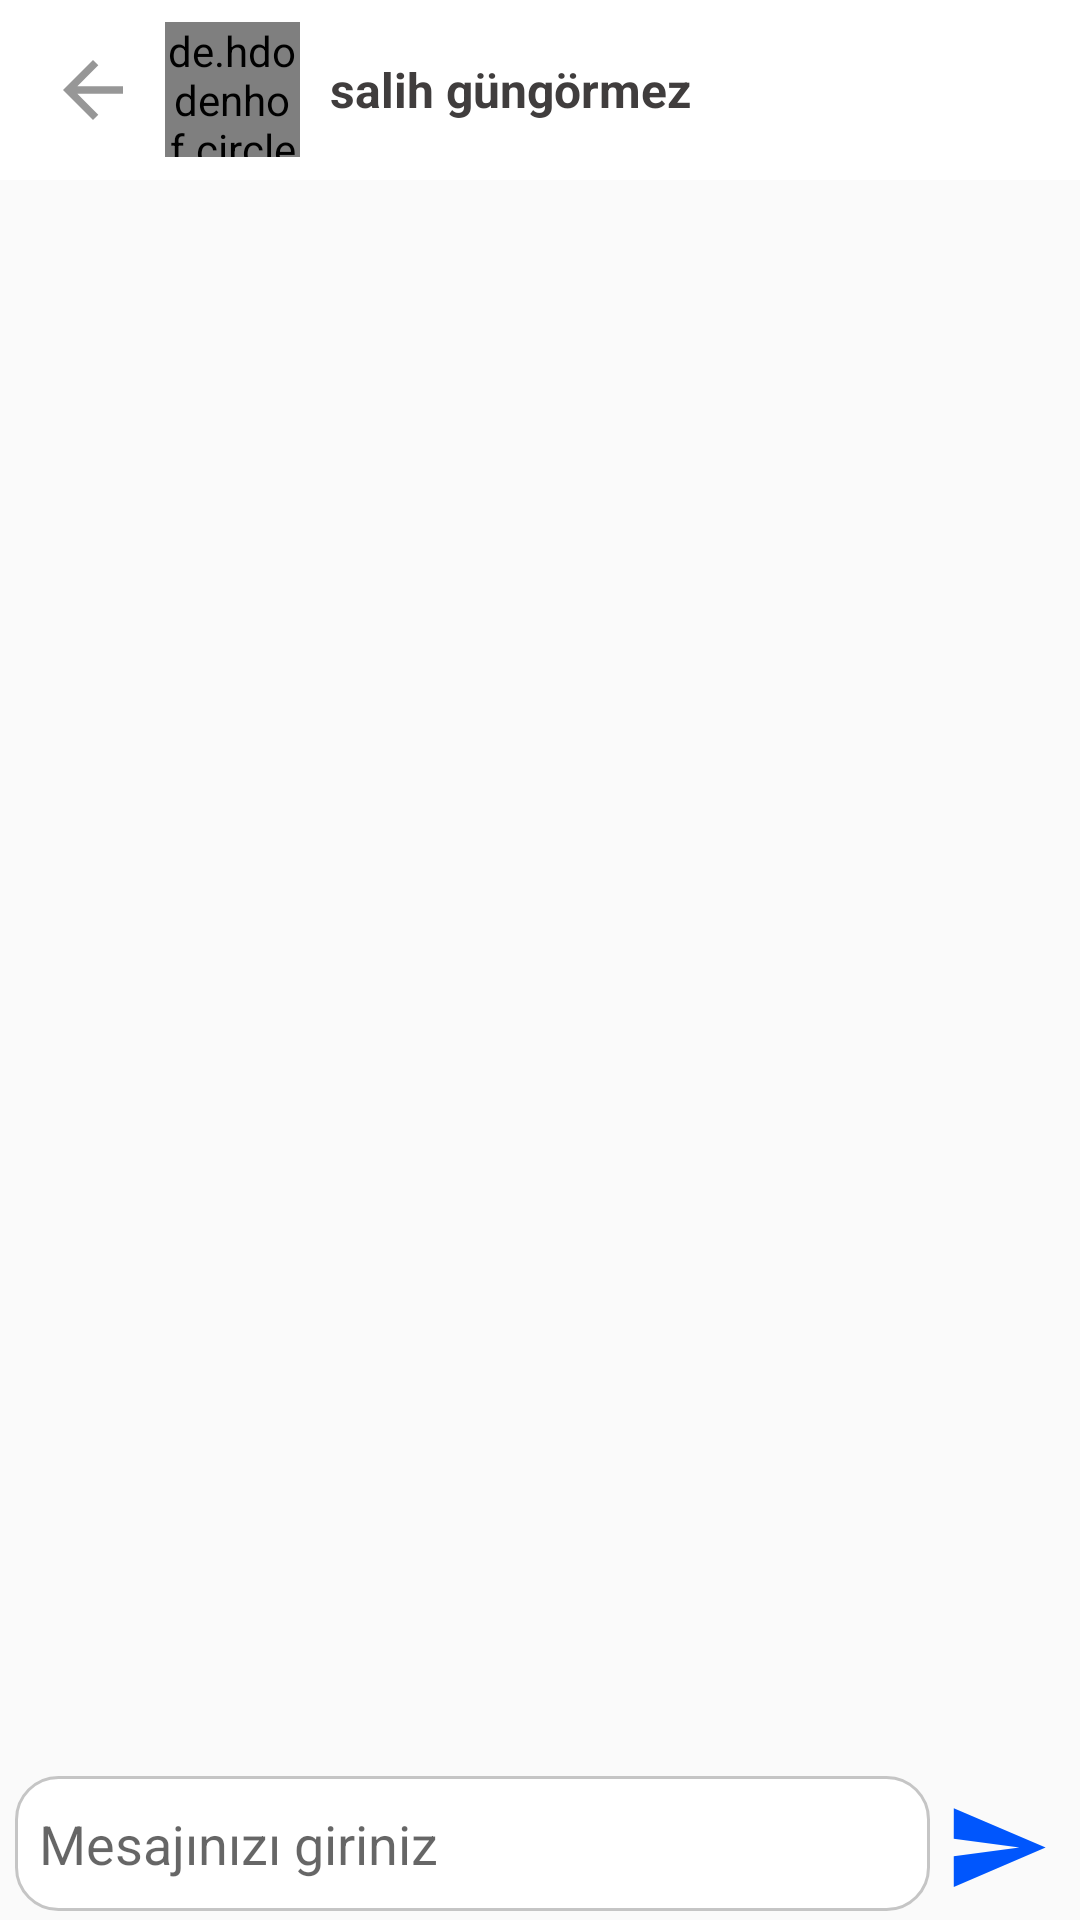

Here is an Android app screen rendered from its layout file. Give the layout XML and the strings, colors and styles it references.
<!-- AndroidManifest.xml: application theme Theme.DealChat -->
<!-- res/layout/activity_message.xml -->
<?xml version="1.0" encoding="utf-8"?>
<RelativeLayout xmlns:android="http://schemas.android.com/apk/res/android"
    xmlns:app="http://schemas.android.com/apk/res-auto"
    xmlns:tools="http://schemas.android.com/tools"
    android:layout_width="match_parent"
    android:layout_height="match_parent"
    tools:context=".MessageActivity"
    android:background="@drawable/whatsapp">

    <androidx.appcompat.widget.Toolbar
        android:id="@+id/tolbar"
        android:layout_width="match_parent"
        android:layout_height="60dp"
        android:navigationIcon="@android:color/transparent"
        android:background="@color/white">

        <ImageButton
            android:id="@+id/geritusu"
            android:layout_width="30sp"
            android:layout_height="30sp"
            android:background="@drawable/geri"/>

        <de.hdodenhof.circleimageview.CircleImageView
            android:layout_marginStart="25dp"
            android:id="@+id/profilresim"
            android:layout_width="45dp"
            android:layout_height="45dp"
            android:background="@drawable/ic_profile"/>

        <TextView
            android:id="@+id/kullaniciadmesaj"
            android:layout_marginStart="10dp"
            android:text="salih güngörmez"
            android:textColor="@color/colorPrimaryDark"
            android:textStyle="bold"
            android:textSize="16sp"
            android:layout_width="wrap_content"
            android:layout_height="wrap_content"/>

    </androidx.appcompat.widget.Toolbar>

    <androidx.recyclerview.widget.RecyclerView
        android:id="@+id/mesajrecyler"
        android:layout_above="@+id/relati"
        android:layout_below="@+id/tolbar"
        android:layout_width="match_parent"
        android:layout_height="match_parent"/>
    <RelativeLayout
        android:id="@+id/relati"
        android:layout_alignParentBottom="true"
        android:layout_width="match_parent"
        android:layout_height="wrap_content">

        <EditText
            android:id="@+id/mesajgirdialani"
            android:layout_marginBottom="3dp"
            android:padding="8dp"
            android:layout_marginEnd="50sp"
            android:layout_marginStart="5dp"
            android:layout_width="match_parent"
            android:layout_height="45dp"
            android:hint="Mesajınızı giriniz"
            android:textColor="@color/colorPrimaryDark"

            android:background="@drawable/mesajcerceve"/>

        <ImageView
            android:id="@+id/fotoeklemesaj"
            android:layout_marginEnd="55dp"
            android:layout_alignParentEnd="true"
            android:layout_width="35dp"
            android:layout_height="35dp"
            android:background="@drawable/foto"
            android:layout_centerVertical="true" />

        <ImageView
            android:id="@+id/gonderbtn"
            android:layout_marginEnd="10dp"
            android:layout_width="35dp"
            android:layout_height="35dp"
            android:background="@drawable/gonder"
            android:layout_alignParentEnd="true"
            android:layout_centerVertical="true"/>

    </RelativeLayout>


</RelativeLayout>
<!-- resources referenced by this layout -->
<resources>
  <color name="colorPrimaryDark">#403d3d</color>
  <color name="white">#FFFFFFFF</color>
  <!-- drawable geri (drawable) -->
  <vector android:autoMirrored="true" android:height="24dp"
      android:tint="#979797" android:viewportHeight="24"
      android:viewportWidth="24" android:width="24dp" xmlns:android="http://schemas.android.com/apk/res/android">
      <path android:fillColor="@android:color/white" android:pathData="M20,11H7.83l5.59,-5.59L12,4l-8,8 8,8 1.41,-1.41L7.83,13H20v-2z"/>
  </vector>
  <!-- drawable gonder (drawable) -->
  <vector android:autoMirrored="true" android:height="24dp"
      android:tint="#0056FD" android:viewportHeight="24"
      android:viewportWidth="24" android:width="24dp" xmlns:android="http://schemas.android.com/apk/res/android">
      <path android:fillColor="@android:color/white" android:pathData="M2.01,21L23,12 2.01,3 2,10l15,2 -15,2z"/>
  </vector>
  <!-- drawable ic_profile: png bitmap (drawable-hdpi, 356 bytes) -->
  <!-- drawable mesajcerceve (drawable) -->
  <?xml version="1.0" encoding="utf-8"?>
  <shape xmlns:android="http://schemas.android.com/apk/res/android"
      android:shape="rectangle">
  
      <stroke android:width="1dp"
          android:color="@color/acikgri"/>
      <corners android:radius="14dp"/>
      <solid android:color="@color/white"/>
  </shape>
  <style name="Theme.DealChat" parent="Base.Theme.DealChat" />
  <color name="acikgri">#c5c5c5</color>
  <style name="Base.Theme.DealChat" parent="Theme.AppCompat.Light.NoActionBar">
  
          <item name="colorPrimary">@color/colorPrimary</item>
          <item name="colorPrimaryDark">@color/colorPrimaryDark</item>
          <item name="colorAccent">@color/colorAccent</item>
      </style>
  <color name="colorPrimary">#455cde</color>
  <color name="colorAccent">#c2bdbf</color>
</resources>
